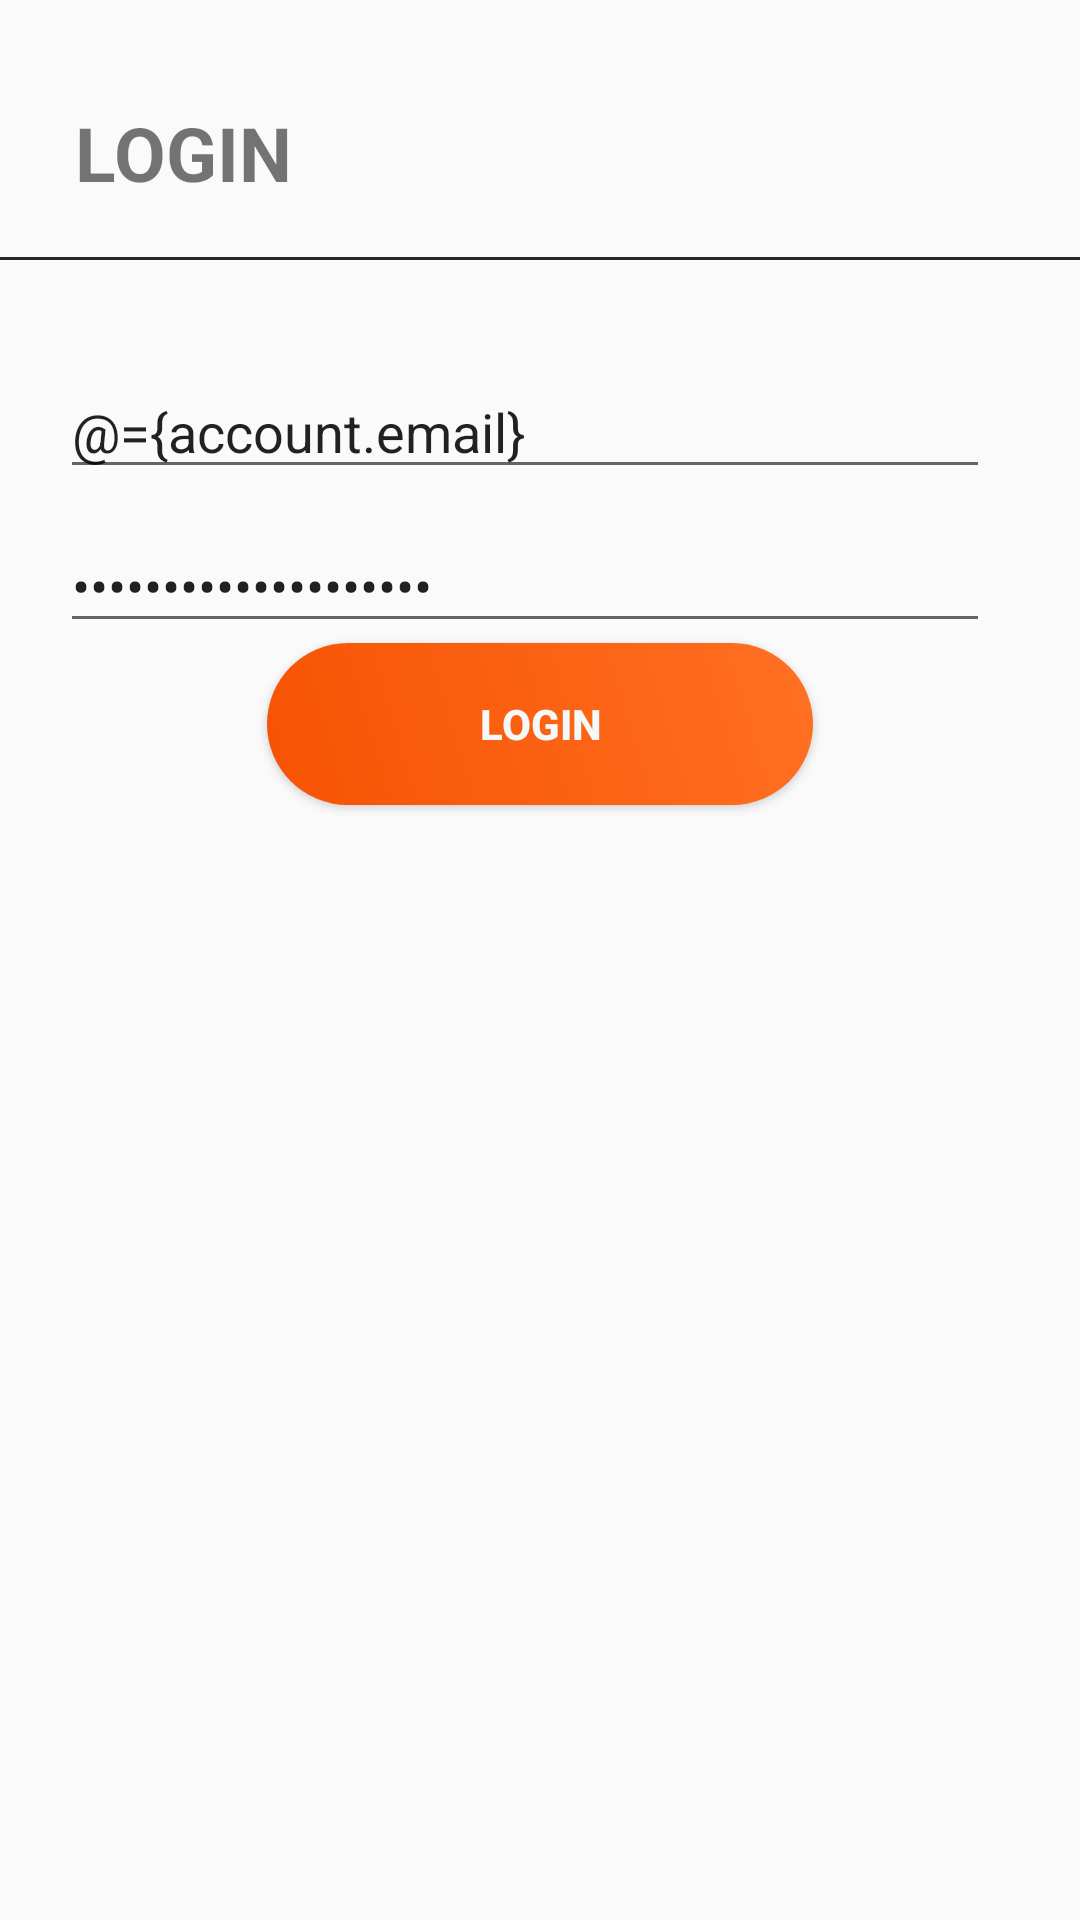

Android layout source for this screen:
<!-- AndroidManifest.xml: application theme AppTheme -->
<!-- res/layout/fragment_log_in.xml -->
<?xml version="1.0" encoding="utf-8"?>
<layout>
    <data>
        <variable
            name="account"
            type="com.wael.android.mycard.Account" />
        <variable
            name="LogInHandler"
            type="com.wael.android.mycard.Sign.View.LogInFragment.LogInFragmentHandler" />

    </data>

    <androidx.constraintlayout.widget.ConstraintLayout
        xmlns:android="http://schemas.android.com/apk/res/android"
        xmlns:app="http://schemas.android.com/apk/res-auto"
        xmlns:tools="http://schemas.android.com/tools"
        android:orientation="vertical"
        android:layout_width="match_parent"
        android:layout_height="match_parent">




    <TextView
        android:id="@+id/textView5"
        android:layout_width="wrap_content"
        android:layout_height="wrap_content"
        android:layout_marginStart="15dp"
        android:layout_marginTop="24dp"
        android:padding="10dp"
        android:text="LOGIN"
        android:textStyle="bold"
        android:textSize="25sp"
        app:layout_constraintStart_toStartOf="parent"
        app:layout_constraintTop_toTopOf="parent" />

    <View

        android:id="@+id/view"
        android:layout_width="match_parent"
        android:layout_height="1dp"
        android:layout_marginTop="8dp"
        android:background="@color/line"
        app:layout_constraintEnd_toEndOf="parent"

        app:layout_constraintHorizontal_bias="0.0"
        app:layout_constraintStart_toStartOf="parent"
        app:layout_constraintTop_toBottomOf="@+id/textView5" />

        <EditText
            android:id="@+id/full_name"
            android:layout_width="0dp"
            android:layout_height="wrap_content"
            android:layout_marginStart="20dp"
            android:layout_marginTop="35dp"
            android:layout_marginEnd="30dp"
            android:hint="@string/email"
            android:text="@={account.email}"
            app:layout_constraintEnd_toEndOf="parent"
            app:layout_constraintStart_toStartOf="parent"
            app:layout_constraintTop_toBottomOf="@+id/view" />

        <EditText
            android:id="@+id/password"
            android:layout_width="0dp"
            android:layout_height="wrap_content"
            android:layout_marginStart="20dp"
            android:layout_marginTop="10dp"
            android:layout_marginEnd="30dp"
            android:hint="@string/password"
            android:inputType="textPassword"
            android:text="@={account.password}"
            app:layout_constraintEnd_toEndOf="parent"

            app:layout_constraintStart_toStartOf="parent"
            app:layout_constraintTop_toBottomOf="@+id/full_name" />
        <Button
            style="@style/loginButton"
            android:text="@string/login"
            android:onClick="@{(v) -> LogInHandler.signIn(v)}"
            app:layout_constraintEnd_toEndOf="parent"
            app:layout_constraintStart_toStartOf="parent"
            app:layout_constraintTop_toBottomOf="@+id/password" />

    </androidx.constraintlayout.widget.ConstraintLayout>
    </layout>
<!-- resources referenced by this layout -->
<resources>
  <color name="line">#272727</color>
  <string name="email">Email</string>
  <string name="login">LogIn</string>
  <string name="password">Password</string>
  <style name="loginButton" parent="viewParent">
          <item name="android:background">@drawable/login_button_bk</item>
          <item name="android:textColor">@color/white</item>
          <item name="android:textStyle">bold</item>
      </style>
  
  
      //card prpfile
  <style name="AppTheme" parent="Theme.AppCompat.Light.DarkActionBar">
  
          
          <item name="colorPrimary">@color/colorPrimary</item>
          <item name="colorPrimaryDark">@color/colorPrimaryDark</item>
          <item name="colorAccent">@color/colorAccent</item>
      </style>
  <style name="viewParent">
          <item name="android:layout_width">wrap_content</item>
          <item name="android:layout_height">wrap_content</item>
      </style>
  <!-- drawable login_button_bk (drawable-anydpi) -->
  <?xml version="1.0" encoding="utf-8"?>
  <shape xmlns:android="http://schemas.android.com/apk/res/android" android:shape="rectangle" >
      <corners
          android:radius="27dp"
          />
      <gradient
          android:angle="45"
          android:centerX="35%"
          android:startColor="#F75203"
          android:endColor="#FF7023"
          android:type="linear"
          />
      <size
          android:width="182dp"
          android:height="54dp"
          />
  </shape>
  <color name="white">#F4F8F7</color>
  <color name="colorPrimary">#FF5526</color>
  <color name="colorPrimaryDark">#F53900</color>
  <color name="colorAccent">#D81B60</color>
</resources>
